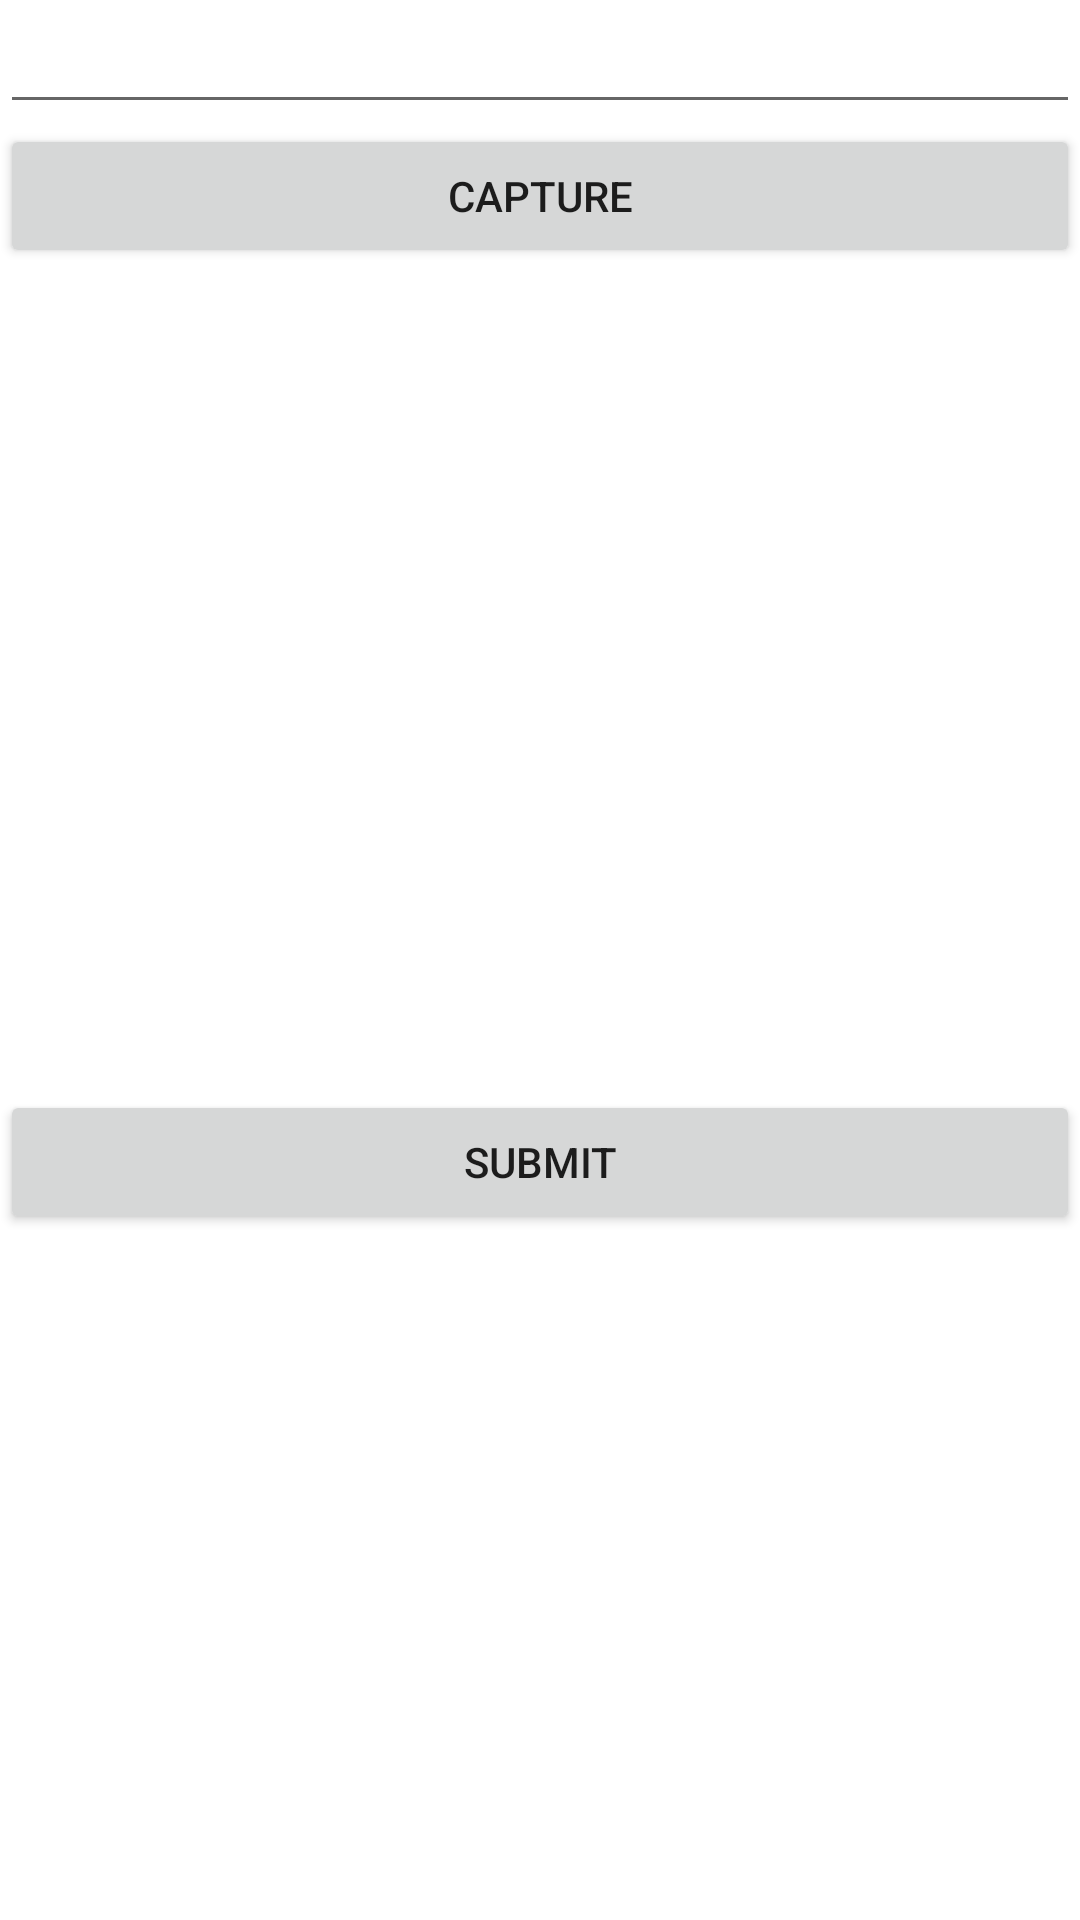

Layout XML and referenced resources for this Android screen:
<!-- AndroidManifest.xml: application theme Theme.Parstagram -->
<!-- res/layout/fragment_capture.xml -->
<?xml version="1.0" encoding="utf-8"?>
<RelativeLayout xmlns:android="http://schemas.android.com/apk/res/android"
    xmlns:tools="http://schemas.android.com/tools"
    android:layout_width="match_parent"
    android:layout_height="match_parent"
    tools:context=".fragments.CaptureFragment">

    <EditText
        android:id="@+id/etDescription"
        android:layout_width="match_parent"
        android:layout_height="wrap_content" />

    <Button
        android:id="@+id/btnCaptureImg"
        android:layout_width="match_parent"
        android:layout_height="wrap_content"
        android:layout_below="@id/etDescription"
        android:text="Capture" />

    <Button
        android:id="@+id/btnSubmit"
        android:layout_width="match_parent"
        android:layout_height="wrap_content"
        android:layout_below="@id/ivPostImage"
        android:text="Submit" />

    <ImageView
        android:id="@+id/ivPostImage"
        android:layout_width="match_parent"
        android:layout_height="274dp"
        android:layout_below="@id/btnCaptureImg"
        tools:srcCompat="@tools:sample/avatars" />

    <Button
        android:id="@+id/btnFeed"
        android:layout_width="match_parent"
        android:layout_height="wrap_content"
        android:layout_below="@+id/btnSubmit"
        android:layout_marginTop="219dp"
        android:text="View Feed" />


</RelativeLayout>
<!-- resources referenced by this layout -->
<resources>
  <style name="Theme.Parstagram" parent="Theme.MaterialComponents.DayNight.NoActionBar">
          
          <item name="colorPrimary">@color/white</item>
          <item name="colorPrimaryVariant">@color/black</item>
          <item name="colorOnPrimary">@color/instaBlue</item>
          
          <item name="android:statusBarColor" tools:targetApi="l">@color/black
          </item>
          
      </style>
  <color name="white">#FFFFFFFF</color>
  <color name="black">#FF000000</color>
  <color name="instaBlue">#2196F3</color>
</resources>
